Run: headless pygame with SDL's dummy video driver; simulated clock (each Clock.tick advances the game by its frame time, no real sleeping); random seed 0; keys injected as events and as key.get_pressed() state; no mouse input.
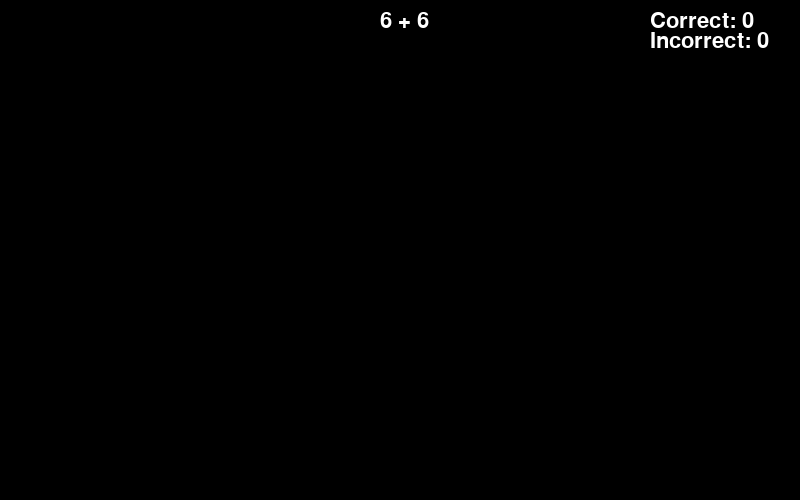
Frame 1 of 4 · flips 1–60 · no input
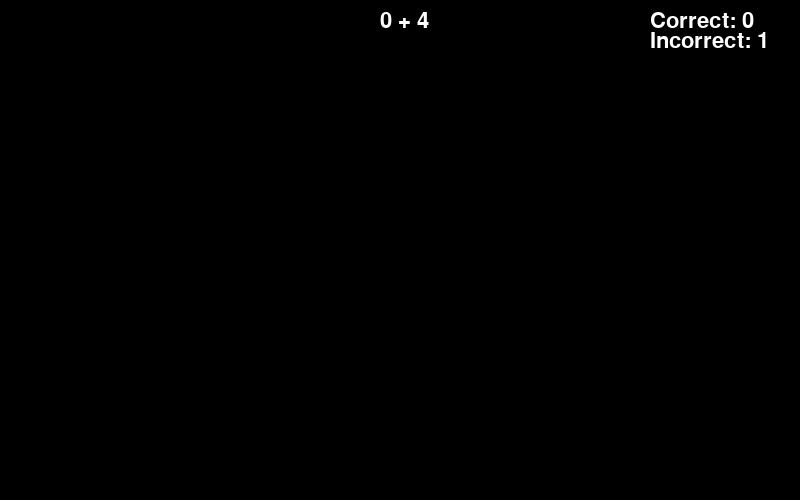
Frame 2 of 4 · flips 61–180 · tapped SPACE, RETURN · held RIGHT (→), D
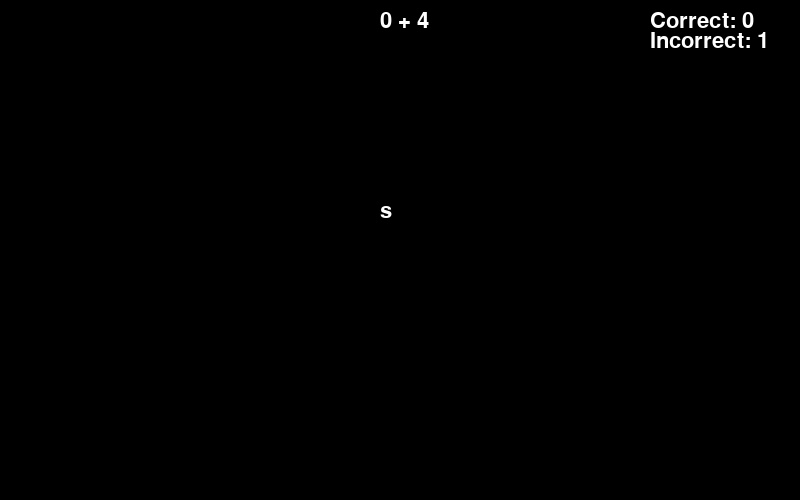
Frame 3 of 4 · flips 181–300 · held DOWN (↓), S
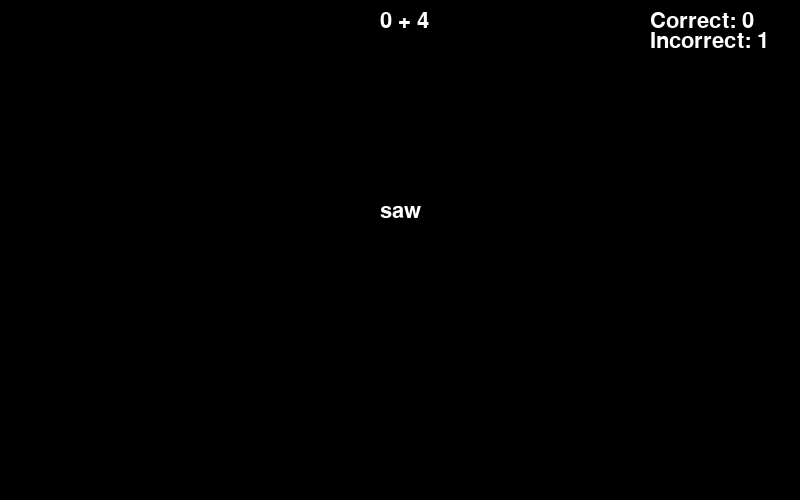
Frame 4 of 4 · flips 301–420 · held LEFT (←), A, UP (↑), W

The pygame program that drew these frames:

import pygame as pg
import random

pg.init()
clock = pg.time.Clock()
screen = pg.display.set_mode([800,500])
font = pg.font.Font(None,32)
anstxt = ''
newproblem = True
correct = 0
incorrect = 0

while True:
    for event in pg.event.get():
        if event.type == pg.QUIT:
            pg.quit()
        if event.type == pg.KEYDOWN:
            if event.key == pg.K_BACKSPACE:
                anstxt = anstxt[:-1]
            elif event.key == pg.K_RETURN:
                anstxt = ''
                if anstxt == str(ans):
                    correct += 1
                    newproblem = True
                else:
                    incorrect += 1
                    newproblem = True
            else:
                anstxt += event.unicode


    if newproblem == True:
        num1 = random.randint(0,10)
        num2 = random.randint(0,10)
        ans = num1+num2
        newproblem = False

    screen.fill((0, 0, 0))

    ans_surface = font.render(anstxt,True,(255,255,255))
    screen.blit(ans_surface,(380,200))

    question_surface = font.render(str(num1)+str(' + ')+str(num2),True,(255,255,255))
    screen.blit(question_surface, (380,10))

    correct_surface = font.render(str("Correct: ") + str(correct), True, (255, 255, 255))
    screen.blit(correct_surface, (650, 10))

    incorrect_surface = font.render(str("Incorrect: ") + str(incorrect), True, (255, 255, 255))
    screen.blit(incorrect_surface, (650, 30))

    pg.display.flip()

    clock.tick(60)
